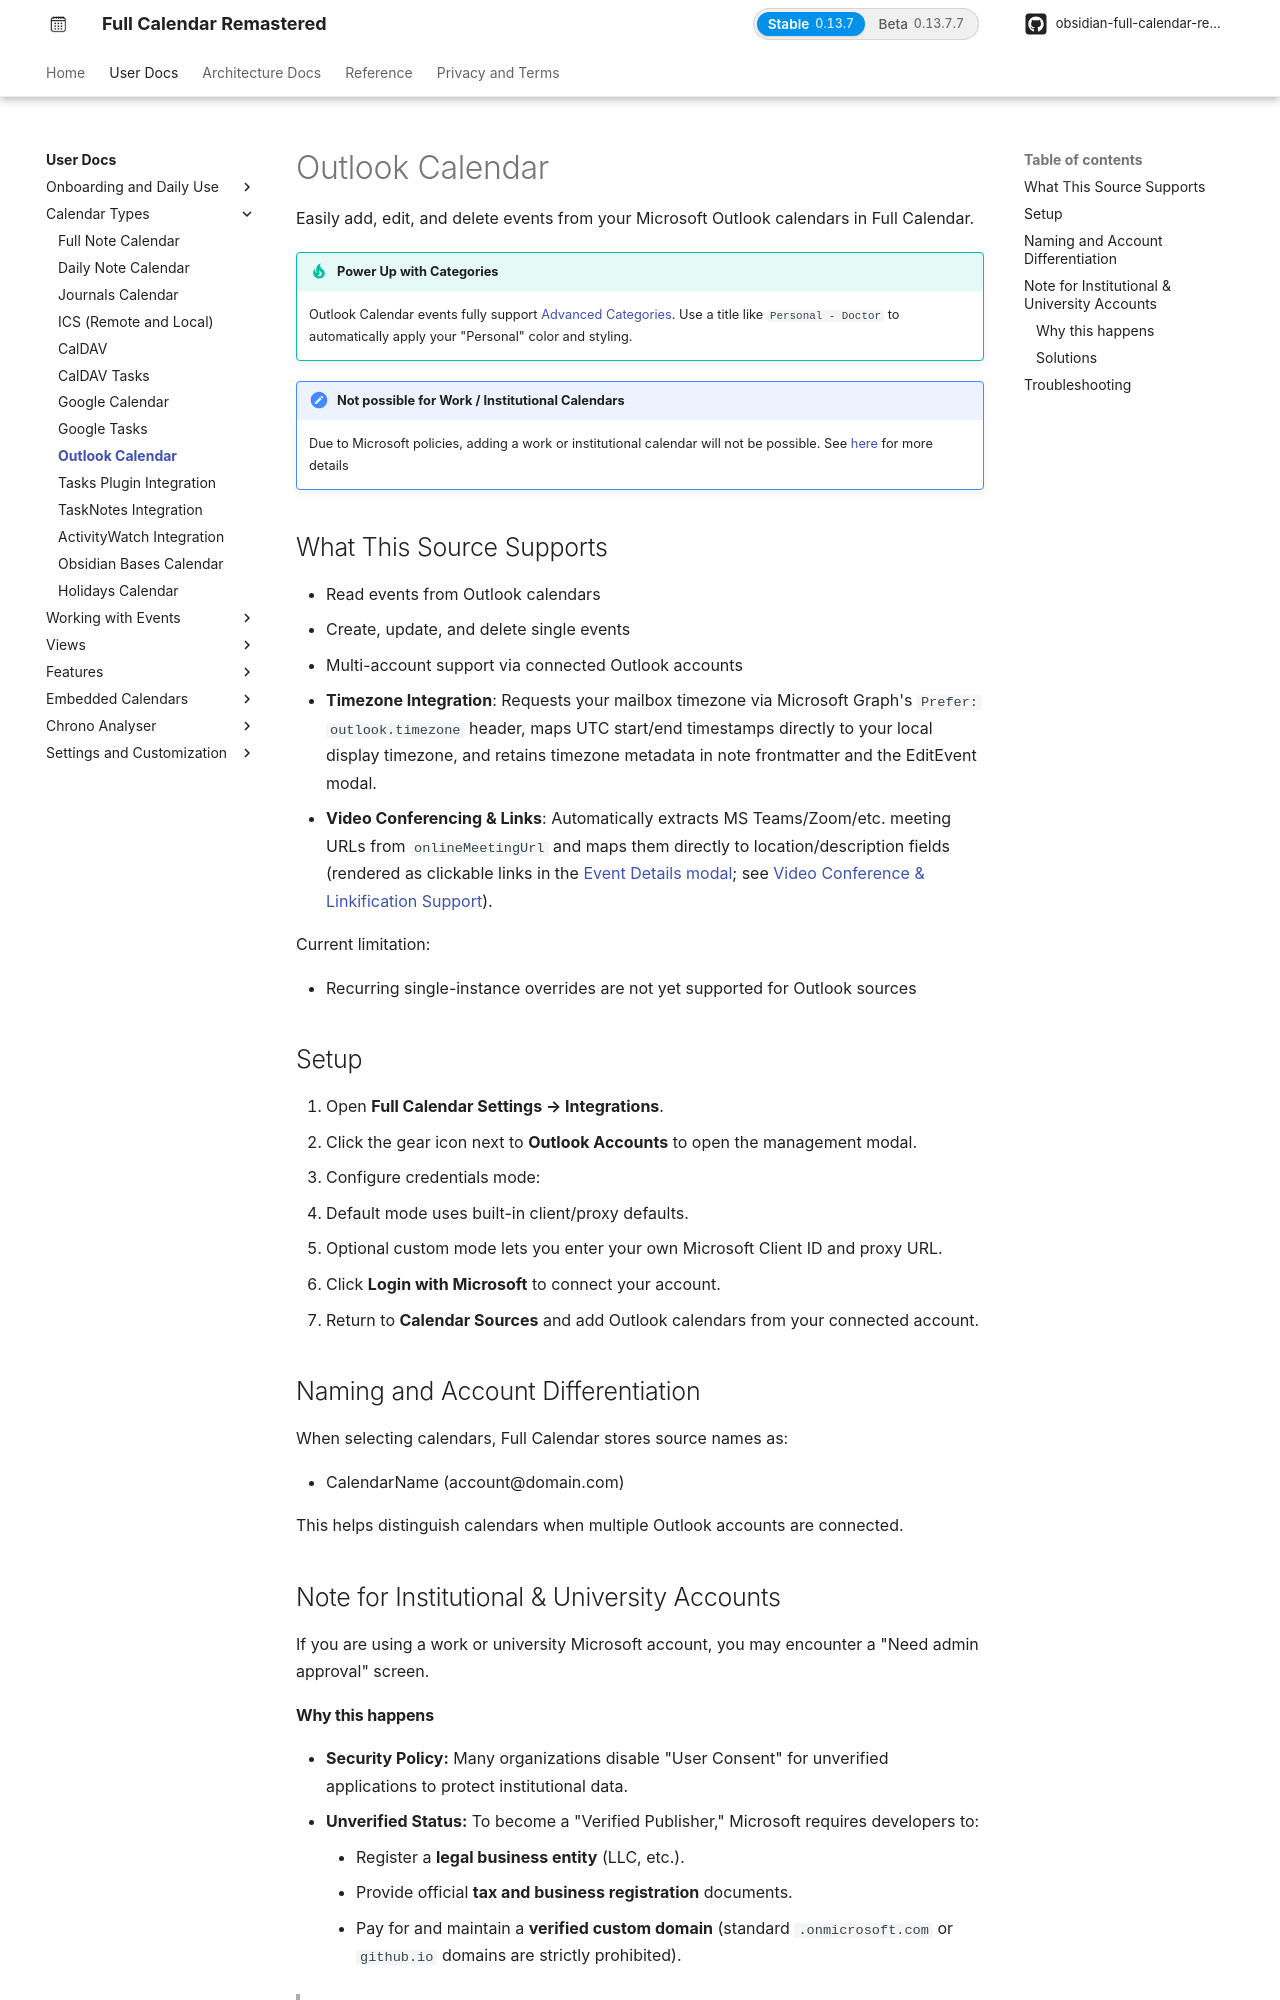

repository: obsidian-full-calendar-remastered/plugin-full-calendar · page: user/calendars/outlook/index.html · generator: mkdocs

# Outlook Calendar

Easily add, edit, and delete events from your Microsoft Outlook calendars in Full Calendar.

!!! tip "Power Up with Categories"
    Outlook Calendar events fully support [Advanced Categories](../events/categories.md). Use a title like `Personal - Doctor` to automatically apply your "Personal" color and styling.

!!! warn "Not possible for Work / Institutional Calendars"
    Due to Microsoft policies, adding a work or institutional calendar will not be possible. See [here](#note-for-institutional-university-accounts) for more details

## What This Source Supports

- Read events from Outlook calendars
- Create, update, and delete single events
- Multi-account support via connected Outlook accounts
- **Timezone Integration**: Requests your mailbox timezone via Microsoft Graph's `Prefer: outlook.timezone` header, maps UTC start/end timestamps directly to your local display timezone, and retains timezone metadata in note frontmatter and the EditEvent modal.
- **Video Conferencing & Links**: Automatically extracts MS Teams/Zoom/etc. meeting URLs from `onlineMeetingUrl` and maps them directly to location/description fields (rendered as clickable links in the [Event Details modal](../events/manage.md#video-conference--linkification-support); see [Video Conference & Linkification Support](../events/manage.md#video-conference--linkification-support)).

Current limitation:

- Recurring single-instance overrides are not yet supported for Outlook sources

## Setup

1. Open **Full Calendar Settings → Integrations**.
2. Click the gear icon next to **Outlook Accounts** to open the management modal.
3. Configure credentials mode:
   - Default mode uses built-in client/proxy defaults.
   - Optional custom mode lets you enter your own Microsoft Client ID and proxy URL.
4. Click **Login with Microsoft** to connect your account.
5. Return to **Calendar Sources** and add Outlook calendars from your connected account.

### Reconnecting an Existing Account

If your Microsoft authorization expires or credentials need to be revalidated:

1. A **Reconnect** button appears next to the affected account in **Calendar Sources** and in **Settings → Integrations → Outlook Accounts**.
2. Clicking **Reconnect** pre-fills the specific account via Microsoft's `login_hint` while adhering strictly to Entra ID prompt requirements (omitting `prompt=select_account` to prevent protocol conflicts).
3. The plugin indicates reconnection (`reconnect: true`) to the token proxy during the authorization code exchange.
4. If a different Microsoft user is authenticated during a reconnect attempt, the plugin halts execution with an account mismatch notice to safeguard data integrity.

## Naming and Account Differentiation

When selecting calendars, Full Calendar stores source names as:

- CalendarName (account@domain.com)

This helps distinguish calendars when multiple Outlook accounts are connected.

## Note for Institutional & University Accounts

If you are using a work or university Microsoft account, you may encounter a "Need admin approval" screen.
